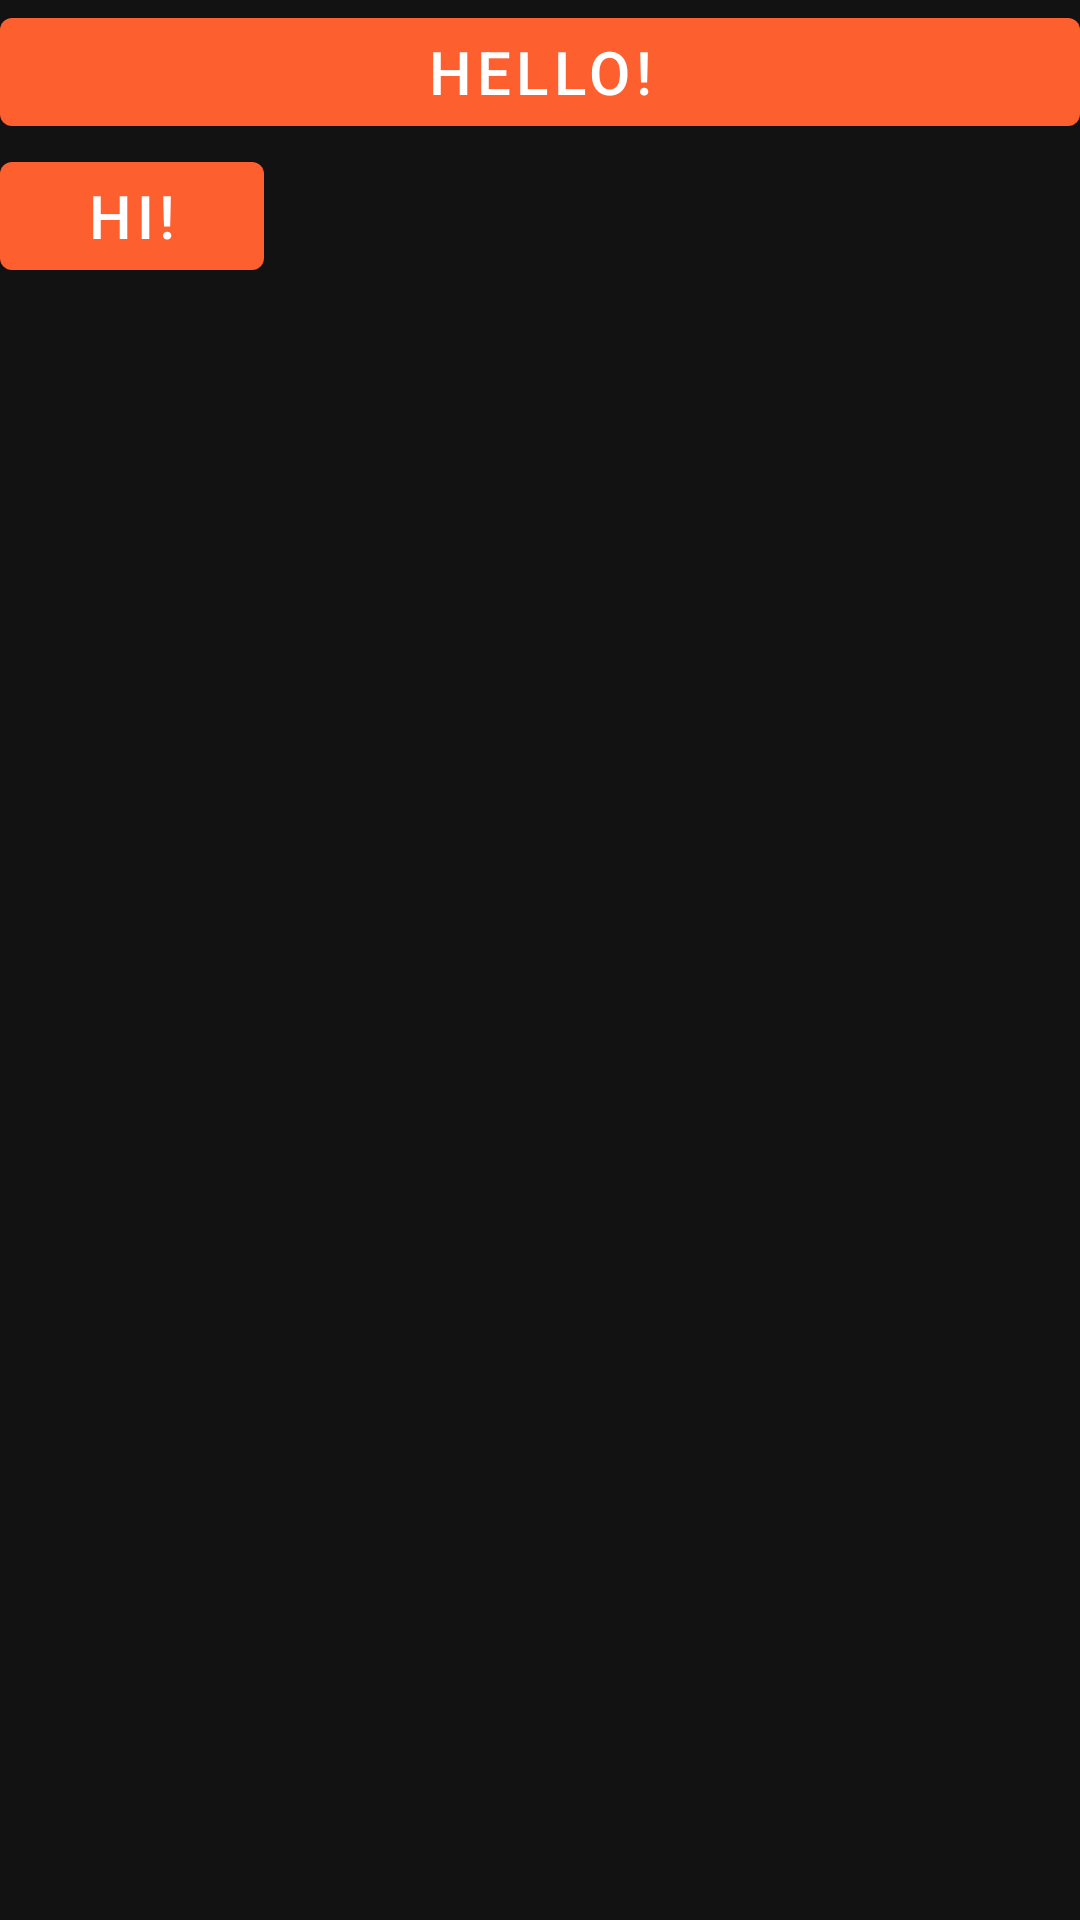

Layout XML and referenced resources for this Android screen:
<!-- AndroidManifest.xml: application theme Theme.MaterialComponents.NoActionBar -->
<!-- res/layout/activity_exercise2.xml -->
<?xml version="1.0" encoding="utf-8"?>
<LinearLayout xmlns:android="http://schemas.android.com/apk/res/android"
    xmlns:app="http://schemas.android.com/apk/res-auto"
    xmlns:tools="http://schemas.android.com/tools"
    android:layout_width="match_parent"
    android:layout_height="match_parent"
    android:layout_margin="20dp"
    android:orientation="vertical"
    tools:context=".Exercise2">

    <com.google.android.material.button.MaterialButton
        android:layout_width="match_parent"
        android:layout_height="wrap_content"
        android:text="HELLO!"
        android:textColor="@color/white"
        android:textSize="20sp"
        app:backgroundTint="@color/primary" />

    <com.google.android.material.button.MaterialButton
        android:layout_width="wrap_content"
        android:layout_height="wrap_content"
        android:text="HI!"
        android:textColor="@color/white"
        android:textSize="20sp"
        app:backgroundTint="@color/primary" />

</LinearLayout>
<!-- resources referenced by this layout -->
<resources>
  <color name="primary">#FE5F2E</color>
  <color name="white">#FFFFFFFF</color>
</resources>
